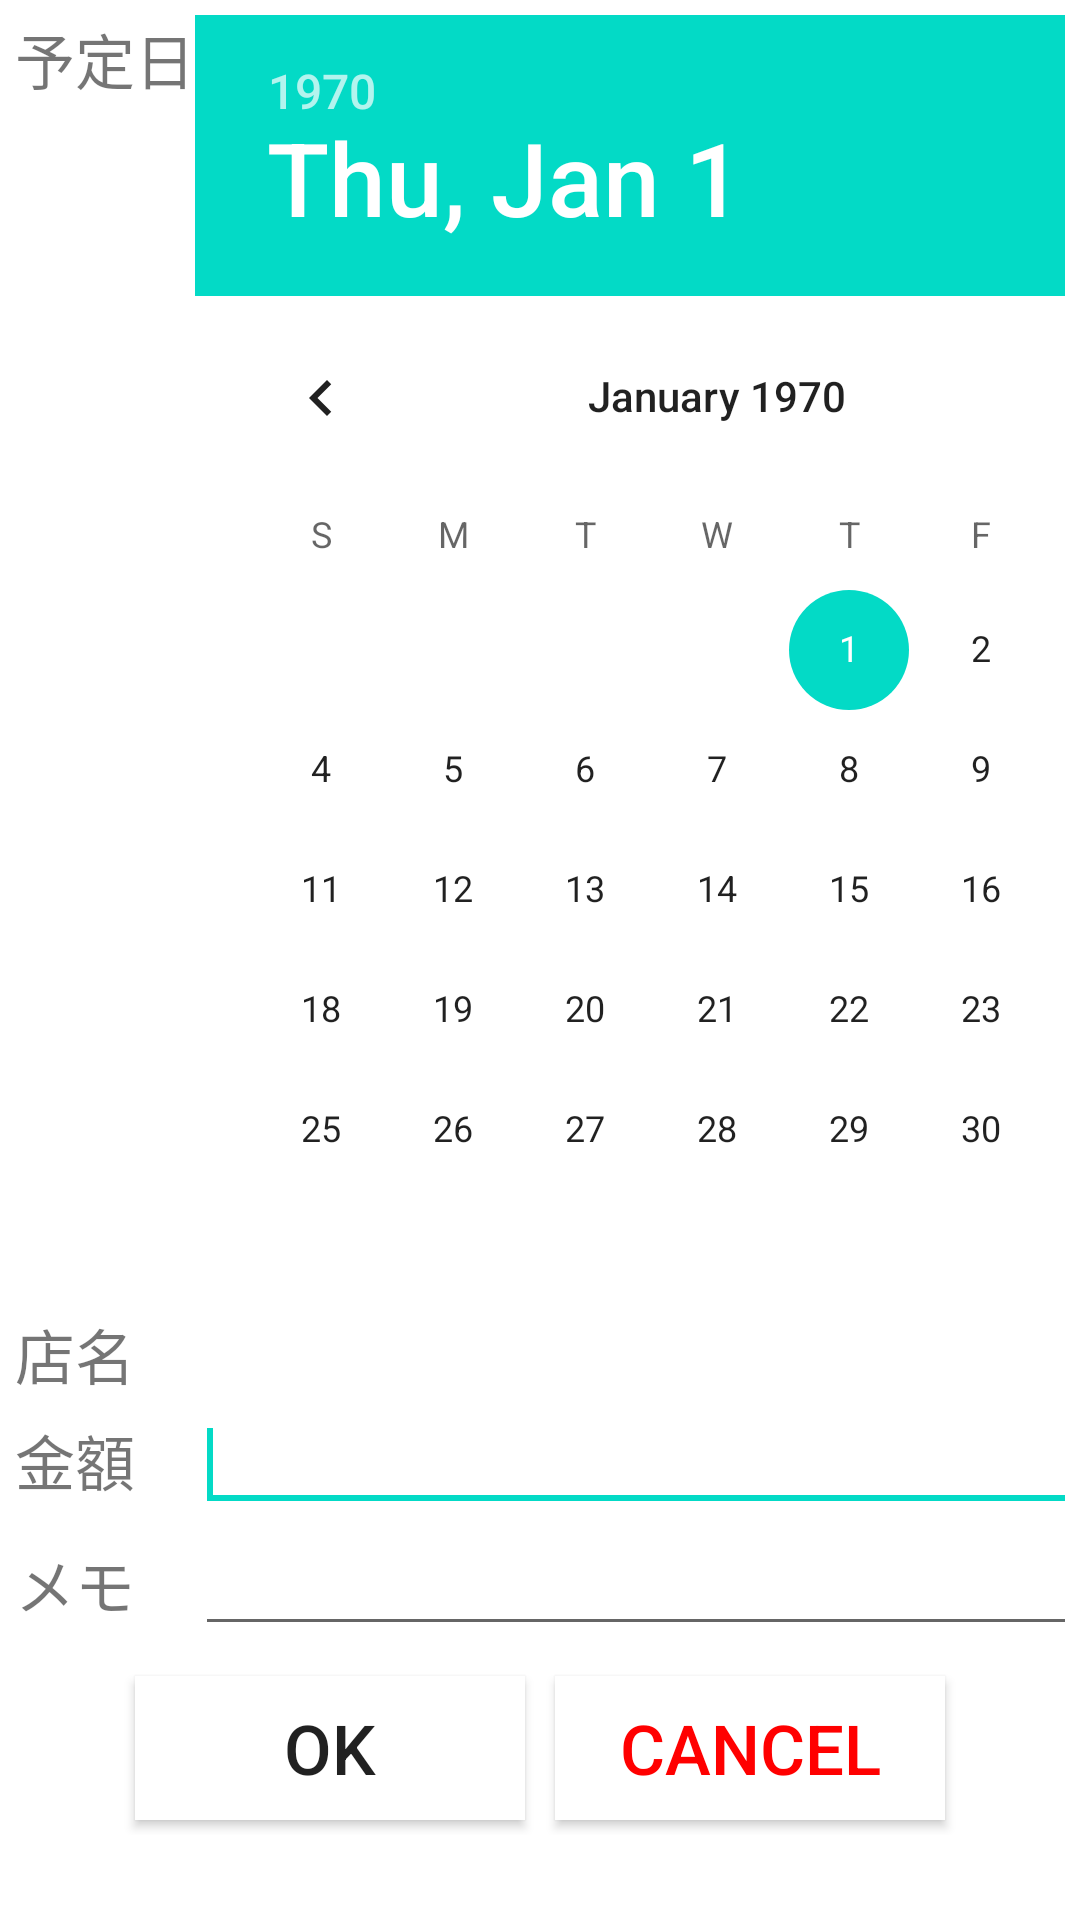

The Android layout XML behind this screen, and the referenced resources:
<!-- AndroidManifest.xml: fallback theme Theme.MaterialComponents.DayNight.NoActionBar -->
<!-- res/layout/dlg_save_tobuy_list.xml -->
<?xml version="1.0" encoding="utf-8"?>
<LinearLayout xmlns:android="http://schemas.android.com/apk/res/android"
    android:layout_width="match_parent"
    android:layout_height="match_parent"
    android:orientation="vertical" >

    <TableLayout
        android:layout_width="match_parent"
        android:layout_height="wrap_content"
        android:padding="5dp" >

        <TableRow
            android:id="@+id/dlg_save_tobuy_list_scheduled_date"
            android:layout_width="wrap_content"
            android:layout_height="wrap_content" >

            <TextView
                android:id="@+id/dlg_save_tobuy_list_tv_scheduled_date"
                android:layout_width="wrap_content"
                android:layout_height="wrap_content"
                android:text="@string/dlg_save_tobuy_list_scheduled_date"
                android:textSize="20sp" />

            <DatePicker
                android:id="@+id/dlg_save_tobuy_list_dp"
                android:layout_width="wrap_content"
                android:layout_height="wrap_content" />
            
        </TableRow>

        <TableRow
            android:id="@+id/dlg_save_tobuy_list_store_name"
            android:layout_width="wrap_content"
            android:layout_height="wrap_content" >

            <TextView
                android:id="@+id/dlg_save_tobuy_list_tv_store_name"
                android:layout_width="wrap_content"
                android:layout_height="wrap_content"
                android:text="@string/dlg_save_tobuy_list_store_name"
                android:textSize="20sp" />

            <Spinner
                android:id="@+id/dlg_save_tobuy_list_sp_store_name"
                android:layout_width="wrap_content"
                android:layout_height="wrap_content" />

        </TableRow>

        <TableRow
            android:id="@+id/dlg_save_tobuy_list_amount"
            android:layout_width="wrap_content"
            android:layout_height="wrap_content" >

            <TextView
                android:id="@+id/dlg_save_tobuy_list_tv_amount"
                android:layout_width="wrap_content"
                android:layout_height="wrap_content"
                android:text="@string/dlg_save_tobuy_list_amount"
                android:textSize="20sp" />

            <EditText
                android:id="@+id/dlg_save_tobuy_list_et_amount"
                android:layout_width="wrap_content"
                android:layout_height="wrap_content"
                android:ems="10"
                android:inputType="number" >

                <requestFocus />
            </EditText>

        </TableRow>

        <TableRow
            android:id="@+id/dlg_save_tobuy_list_memo"
            android:layout_width="wrap_content"
            android:layout_height="wrap_content" >

            <TextView
                android:id="@+id/dlg_save_tobuy_list_tv_memo"
                android:layout_width="wrap_content"
                android:layout_height="wrap_content"
                android:text="@string/dlg_save_tobuy_list_memo"
                android:textSize="20sp" />

            <EditText
                android:id="@+id/dlg_save_tobuy_list_et_memo"
                android:layout_width="wrap_content"
                android:layout_height="wrap_content"
                android:ems="10"
                android:inputType="textMultiLine" />

        </TableRow>
    </TableLayout>

    <LinearLayout
        android:layout_width="match_parent"
        android:layout_height="wrap_content"
        android:gravity="center_horizontal" >

        <Button
            android:id="@+id/dlg_save_tobuy_list_bt_ok"
            android:layout_width="130dp"
            android:layout_height="wrap_content"
            android:layout_margin="5dp"
            android:background="@color/white"
            android:padding="3dp"
            android:text="@string/generic_ok"
            android:textSize="23sp" />

        <Button
            android:id="@+id/dlg_save_tobuy_list_bt_cancel"
            android:layout_width="130dp"
            android:layout_height="wrap_content"
            android:layout_margin="5dp"
            android:background="@color/white"
            android:padding="3dp"
            android:text="@string/generic_cancel"
            android:textColor="@color/red"
            android:textSize="23sp" />

    </LinearLayout>

</LinearLayout>
<!-- resources referenced by this layout -->
<resources>
  <color name="red">#ff0000</color>
  <color name="white">#ffffff</color>
  <string name="dlg_save_tobuy_list_amount">金額</string>
  <string name="dlg_save_tobuy_list_memo">メモ</string>
  <string name="dlg_save_tobuy_list_scheduled_date">予定日</string>
  <string name="dlg_save_tobuy_list_store_name">店名</string>
  <string name="generic_cancel">Cancel</string>
  <string name="generic_ok">OK</string>
</resources>
